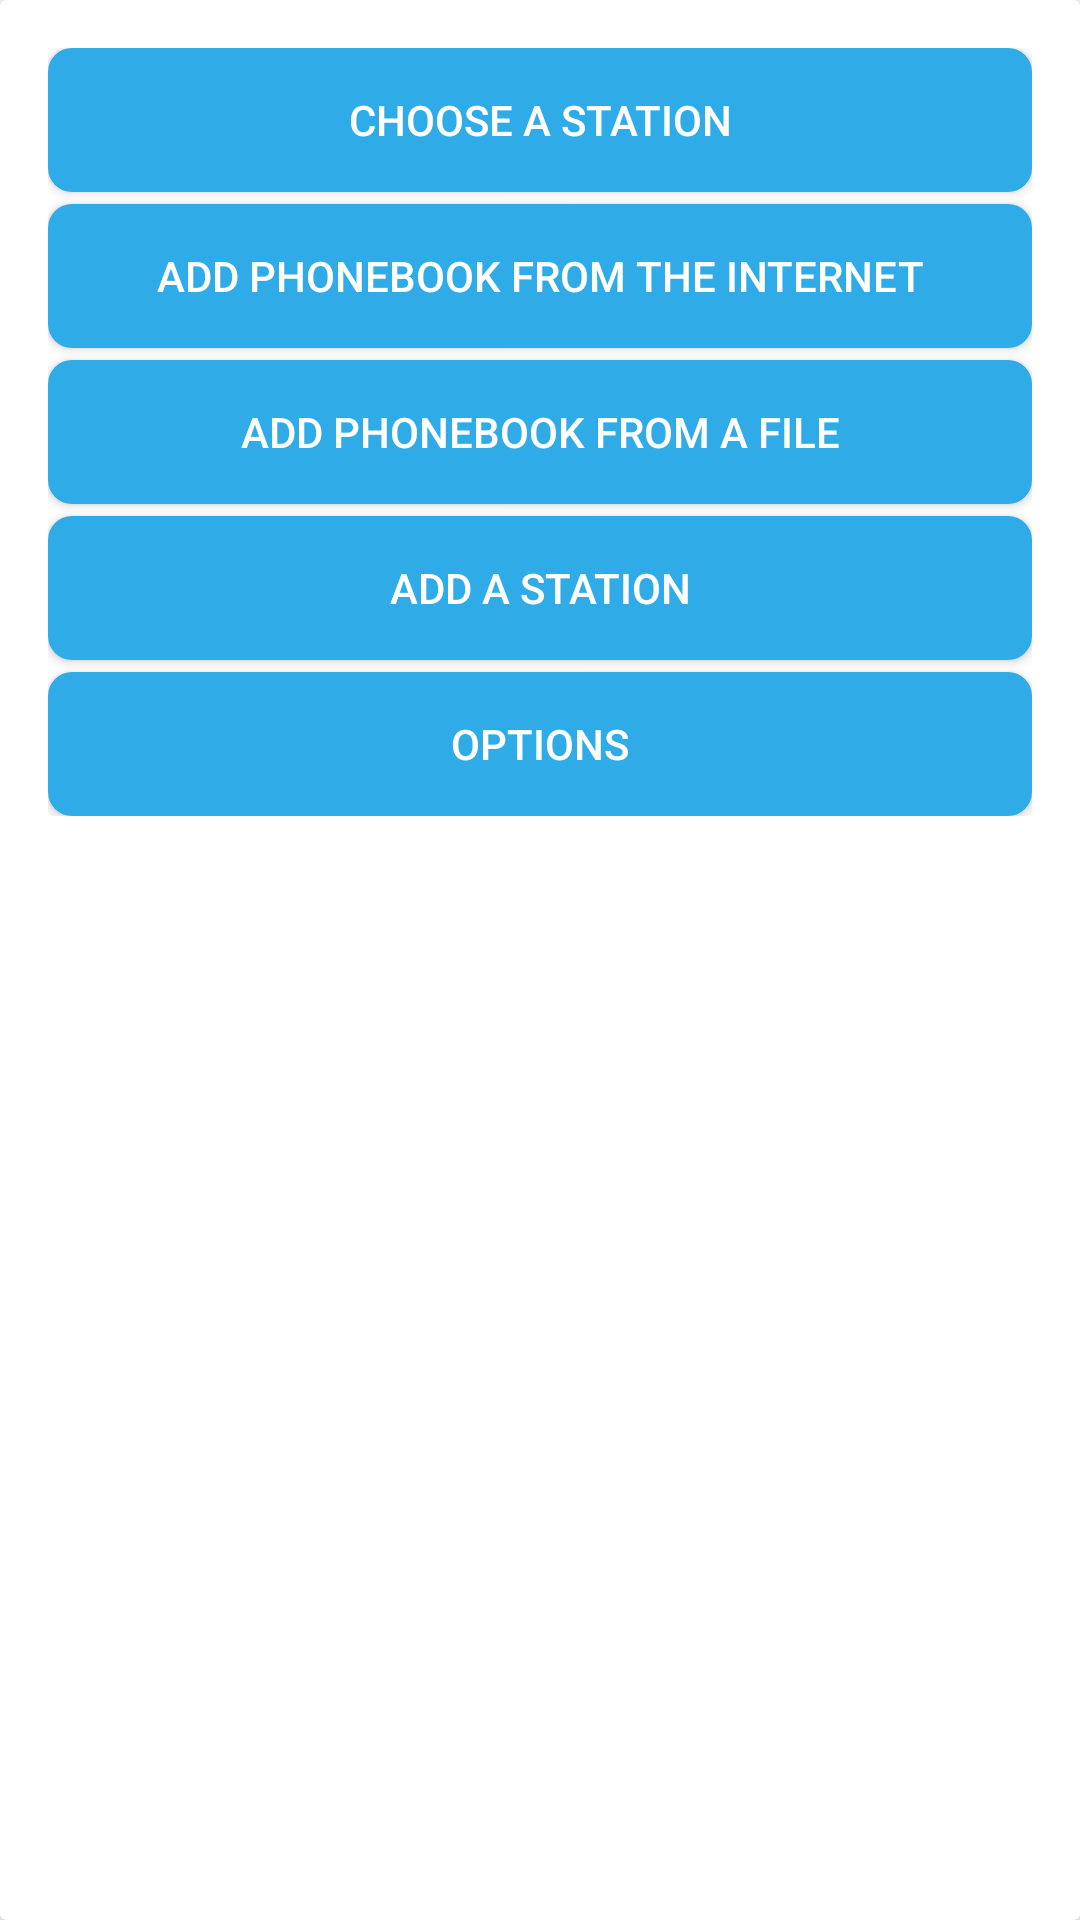

The Android layout XML behind this screen, and the referenced resources:
<!-- AndroidManifest.xml: activity theme TransparentTheme -->
<!-- res/layout/activity_setting.xml -->
<?xml version="1.0" encoding="utf-8"?>
<android.support.v7.widget.CardView xmlns:android="http://schemas.android.com/apk/res/android"
    android:layout_width="match_parent"
    android:layout_height="wrap_content"
    android:layout_marginLeft="@dimen/margin_extra_large"
    android:layout_marginRight="@dimen/margin_extra_large"
    android:minWidth="1000dp">

    <LinearLayout
        android:layout_width="match_parent"
        android:layout_height="wrap_content"
        android:orientation="vertical"
        android:padding="@dimen/margin_large">

        <Button
            android:id="@+id/btn_setting0"
            android:layout_width="match_parent"
            android:layout_height="wrap_content"
            android:background="@drawable/bg_btn_blue"
            android:padding="@dimen/margin_normal"
            android:text="@string/Choose_station"
            android:textColor="@android:color/white" />

        <Button
            android:id="@+id/btn_setting1"
            android:layout_width="match_parent"
            android:layout_height="wrap_content"
            android:layout_marginTop="@dimen/margin_small"
            android:background="@drawable/bg_btn_blue"
            android:padding="@dimen/margin_normal"
            android:text="@string/setting1"
            android:textColor="@android:color/white" />

        <Button
            android:id="@+id/btn_setting2"
            android:layout_width="match_parent"
            android:layout_height="wrap_content"
            android:layout_marginTop="@dimen/margin_small"
            android:background="@drawable/bg_btn_blue"
            android:padding="@dimen/margin_normal"
            android:text="@string/setting2"
            android:textColor="@android:color/white" />

        <Button
            android:id="@+id/btn_setting3"
            android:layout_width="match_parent"
            android:layout_height="wrap_content"
            android:layout_marginTop="@dimen/margin_small"
            android:background="@drawable/bg_btn_blue"
            android:padding="@dimen/margin_normal"
            android:text="@string/Add_station"
            android:textColor="@android:color/white" />

        <Button
            android:id="@+id/btn_setting4"
            android:layout_width="match_parent"
            android:layout_height="wrap_content"
            android:layout_marginTop="@dimen/margin_small"
            android:background="@drawable/bg_btn_blue"
            android:padding="@dimen/margin_normal"
            android:text="@string/Options"
            android:textColor="@android:color/white" />
    </LinearLayout>


</android.support.v7.widget.CardView>
<!-- resources referenced by this layout -->
<resources>
  <dimen name="margin_extra_large">32dp</dimen>
  <dimen name="margin_large">16dp</dimen>
  <dimen name="margin_normal">8dp</dimen>
  <dimen name="margin_small">4dp</dimen>
  <!-- drawable bg_btn_blue (drawable) -->
  <?xml version="1.0" encoding="utf-8"?>
  <selector xmlns:android="http://schemas.android.com/apk/res/android">
  
      <item android:state_enabled="false">
          <shape android:shape="rectangle">
              <solid android:color="@color/grey" />
  
              <corners android:radius="@dimen/margin_normal" />
          </shape>
      </item>
      <item android:state_pressed="true">
          <shape android:shape="rectangle">
              <solid android:color="@color/blue_dark" />
  
              <corners android:radius="@dimen/margin_normal" />
          </shape>
      </item>
      <item>
          <shape android:shape="rectangle">
              <solid android:color="@color/blue" />
  
              <corners android:radius="@dimen/margin_normal" />
          </shape>
      </item>
  
  </selector>
  <string name="Add_station">Add a station</string>
  <string name="Choose_station">Choose a station</string>
  <string name="Options">Options</string>
  <string name="setting1">Add phonebook from the internet</string>
  <string name="setting2">Add phonebook from a file</string>
  <style name="TransparentTheme" parent="NoTitleTheme">
          <item name="android:windowIsTranslucent">true</item>
          <item name="android:windowBackground">@android:color/transparent</item>
          <item name="android:windowContentOverlay">@null</item>
          <item name="android:windowNoTitle">true</item>
          <item name="android:windowIsFloating">true</item>
          <item name="android:backgroundDimEnabled">true</item>
      </style>
  <color name="grey">#404040</color>
  <color name="blue_dark">#1684bc</color>
  <color name="blue">#2face7</color>
  <style name="NoTitleTheme" parent="AppTheme">
          <item name="android:windowNoTitle">true</item>
      </style>
  <style name="AppTheme" parent="AppBaseTheme">
      <item name="colorPrimary">@color/colorPrimary</item>
      <item name="colorPrimaryDark">@color/colorPrimaryDark</item>
      <item name="colorAccent">@color/colorAccent</item>
          <item name="android:actionBarStyle">@style/MyTheme.ActionBarStyle</item>
      </style>
  <style name="AppBaseTheme" parent="Theme.AppCompat.Light.NoActionBar">
          
      </style>
  <color name="colorPrimary">#2face7</color>
  <color name="colorPrimaryDark">#1684bc</color>
  <color name="colorAccent">#9e987f</color>
  <style name="MyTheme.ActionBarStyle" parent="@android:style/Theme.Holo.Light.DarkActionBar">
          <item name="android:titleTextStyle">@style/MyTheme.ActionBar.TitleTextStyle</item>
      </style>
  <style name="MyTheme.ActionBar.TitleTextStyle" parent="@android:style/TextAppearance.Holo.Widget.ActionBar.Title">
          <item name="android:textColor">@android:color/white</item>
      </style>
</resources>
